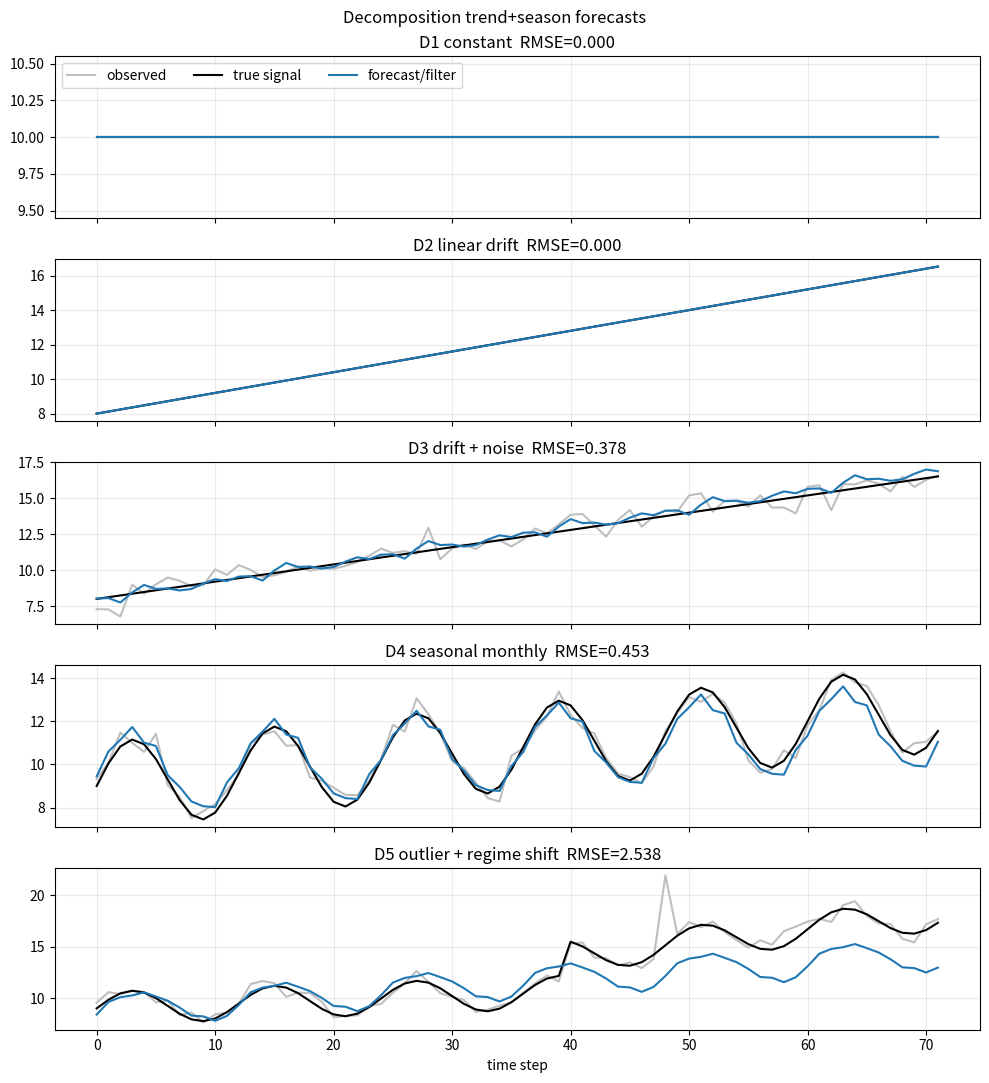
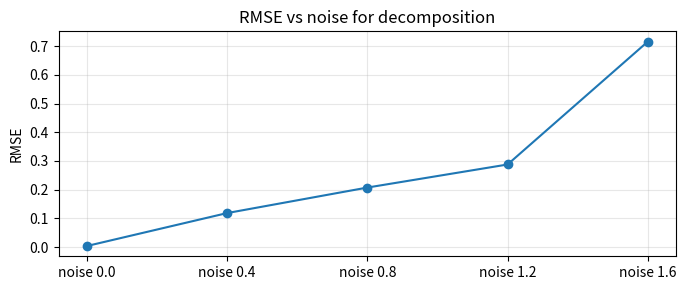

Generate these figures, in order, with matplotlib:

import math
import numpy as np
import matplotlib.pyplot as plt

SEED = 1405
rng = np.random.default_rng(SEED)


def rmse(actual, predicted):
    actual = np.asarray(actual, dtype=float)
    predicted = np.asarray(predicted, dtype=float)
    return float(np.sqrt(np.mean((actual - predicted) ** 2)))


def linear_trend_fit(y):
    y = np.asarray(y, dtype=float)
    t = np.arange(len(y), dtype=float)
    X = np.column_stack([np.ones(len(y)), t])
    beta = np.linalg.lstsq(X, y, rcond=None)[0]
    fitted = X @ beta
    return beta, fitted


def seasonal_means(values, period):
    values = np.asarray(values, dtype=float)
    season = np.zeros(period, dtype=float)
    for j in range(period):
        season[j] = np.mean(values[j::period])
    season = season - np.mean(season)
    return season


def make_series_ladder(noise_scale=1.0, seed=SEED):
    local_rng = np.random.default_rng(seed)
    n = 72
    t = np.arange(n, dtype=float)
    ladder = []

    signal = np.full(n, 10.0)
    ladder.append({"name": "D1 constant", "y": signal.copy(), "signal": signal, "period": 12, "noise": 0.0})

    signal = 8.0 + 0.12 * t
    ladder.append({"name": "D2 linear drift", "y": signal.copy(), "signal": signal, "period": 12, "noise": 0.0})

    signal = 8.0 + 0.12 * t
    y = signal + local_rng.normal(0.0, 0.55 * noise_scale, n)
    ladder.append({"name": "D3 drift + noise", "y": y, "signal": signal, "period": 12, "noise": 0.55 * noise_scale})

    signal = 9.0 + 0.05 * t + 2.0 * np.sin(2.0 * np.pi * t / 12.0)
    y = signal + local_rng.normal(0.0, 0.35 * noise_scale, n)
    ladder.append({"name": "D4 seasonal monthly", "y": y, "signal": signal, "period": 12, "noise": 0.35 * noise_scale})

    signal = 9.0 + 0.04 * t + 1.6 * np.sin(2.0 * np.pi * t / 12.0)
    signal = signal + np.where(t >= 40.0, 3.5 + 0.09 * (t - 40.0), 0.0)
    y = signal + local_rng.normal(0.0, 0.45 * noise_scale, n)
    y[48] = y[48] + 7.0
    ladder.append({"name": "D5 outlier + regime shift", "y": y, "signal": signal, "period": 12, "noise": 0.45 * noise_scale})

    return ladder


def preview_ladder(ladder):
    for rung in ladder:
        y = np.asarray(rung["y"], dtype=float)
        head = np.round(y[:6], 3)
        print(f"{rung['name']}: shape={y.shape}, period={rung['period']}, noise={rung['noise']:.2f}, head={head}")


def plot_forecast_panels(results, title):
    count = len(results)
    fig, axes = plt.subplots(count, 1, figsize=(10, 2.2 * count), sharex=True)
    if count == 1:
        axes = [axes]
    for ax, row in zip(axes, results):
        t = np.arange(len(row["y"]))
        ax.plot(t, row["y"], color="0.75", label="observed")
        ax.plot(t, row["truth"], color="black", linewidth=1.5, label="true signal")
        ax.plot(t, row["forecast"], color="#1f77b4", label="forecast/filter")
        ax.set_title(f"{row['name']}  RMSE={row['rmse']:.3f}")
        ax.grid(True, alpha=0.25)
    axes[0].legend(loc="upper left", ncol=3)
    axes[-1].set_xlabel("time step")
    fig.suptitle(title)
    fig.tight_layout()
    return fig, axes


def plot_rmse_curve(curve, title):
    labels = [row["label"] for row in curve]
    values = [row["rmse"] for row in curve]
    fig, ax = plt.subplots(figsize=(7, 3))
    ax.plot(labels, values, marker="o")
    ax.set_ylabel("RMSE")
    ax.set_title(title)
    ax.grid(True, alpha=0.3)
    fig.tight_layout()
    return fig, ax



def decompose_and_difference(y, period=None):
    y = np.asarray(y, dtype=float)
    beta, trend = linear_trend_fit(y)
    if period is None or period <= 1:
        seasonal_bank = np.zeros(1, dtype=float)
        seasonal = np.zeros_like(y)
    else:
        seasonal_bank = seasonal_means(y - trend, period)
        seasonal = seasonal_bank[np.arange(len(y)) % period]
    fitted = trend + seasonal
    residual = y - fitted
    diff = np.diff(y)
    return {
        "beta": beta,
        "trend": trend,
        "seasonal_bank": seasonal_bank,
        "seasonal": seasonal,
        "fitted": fitted,
        "residual": residual,
        "diff": diff,
    }

lesson_y = np.array([10.0, 12.5, 11.0, 9.5, 12.0, 14.5])
lesson = decompose_and_difference(lesson_y, period=None)
assert round(float(lesson["beta"][0]), 3) == 10.190
assert round(float(lesson["beta"][1]), 3) == 0.557
assert round(float(lesson["residual"][3]), 3) == -2.362
print("beta=", np.round(lesson["beta"], 3))
print("e_3=", round(float(lesson["residual"][3]), 3))


print('Reusable method is defined and lesson assertions passed structurally when this cell is run.')

ladder = make_series_ladder()
preview_ladder(ladder)


def decomposition_forecast(y, period=12):
    y = np.asarray(y, dtype=float)
    n = len(y)
    train_end = max(period * 2, int(0.65 * n))
    train = y[:train_end]
    fit = decompose_and_difference(train, period=period)
    full_t = np.arange(n, dtype=float)
    trend = fit["beta"][0] + fit["beta"][1] * full_t
    seasonal = fit["seasonal_bank"][np.arange(n) % period]
    forecast = trend + seasonal
    return forecast

results = []
for rung in make_series_ladder():
    forecast = decomposition_forecast(rung["y"], period=rung["period"])
    score = rmse(rung["signal"][24:], forecast[24:])
    results.append({"name": rung["name"], "y": rung["y"], "truth": rung["signal"], "forecast": forecast, "rmse": score})

for row in results:
    print(f"{row['name']:<24} RMSE={row['rmse']:.3f}")



plot_forecast_panels(results, "Decomposition trend+season forecasts")
curve = []
for sigma in [0.0, 0.4, 0.8, 1.2, 1.6]:
    rung = make_series_ladder(noise_scale=sigma + 0.01, seed=SEED + int(100 * sigma))[2]
    forecast = decomposition_forecast(rung["y"], period=rung["period"])
    curve.append({"label": f"noise {sigma:.1f}", "rmse": rmse(rung["signal"][24:], forecast[24:])})
plot_rmse_curve(curve, "RMSE vs noise for decomposition")
plt.show()



def lag1_acf(y):
    y = np.asarray(y, dtype=float)
    x = y - np.mean(y)
    denom = float(np.sum(x ** 2))
    if denom == 0.0:
        return 0.0
    return float(np.sum(x[1:] * x[:-1]) / denom)

hard = make_series_ladder()[4]
raw_acf = lag1_acf(hard["y"])
fixed = decompose_and_difference(hard["y"], period=hard["period"])
fixed_acf = lag1_acf(np.diff(fixed["residual"]))
print("wrong raw-level lag-1 ACF:", round(raw_acf, 3))
print("fixed detrended/differenced residual lag-1 ACF:", round(fixed_acf, 3))
